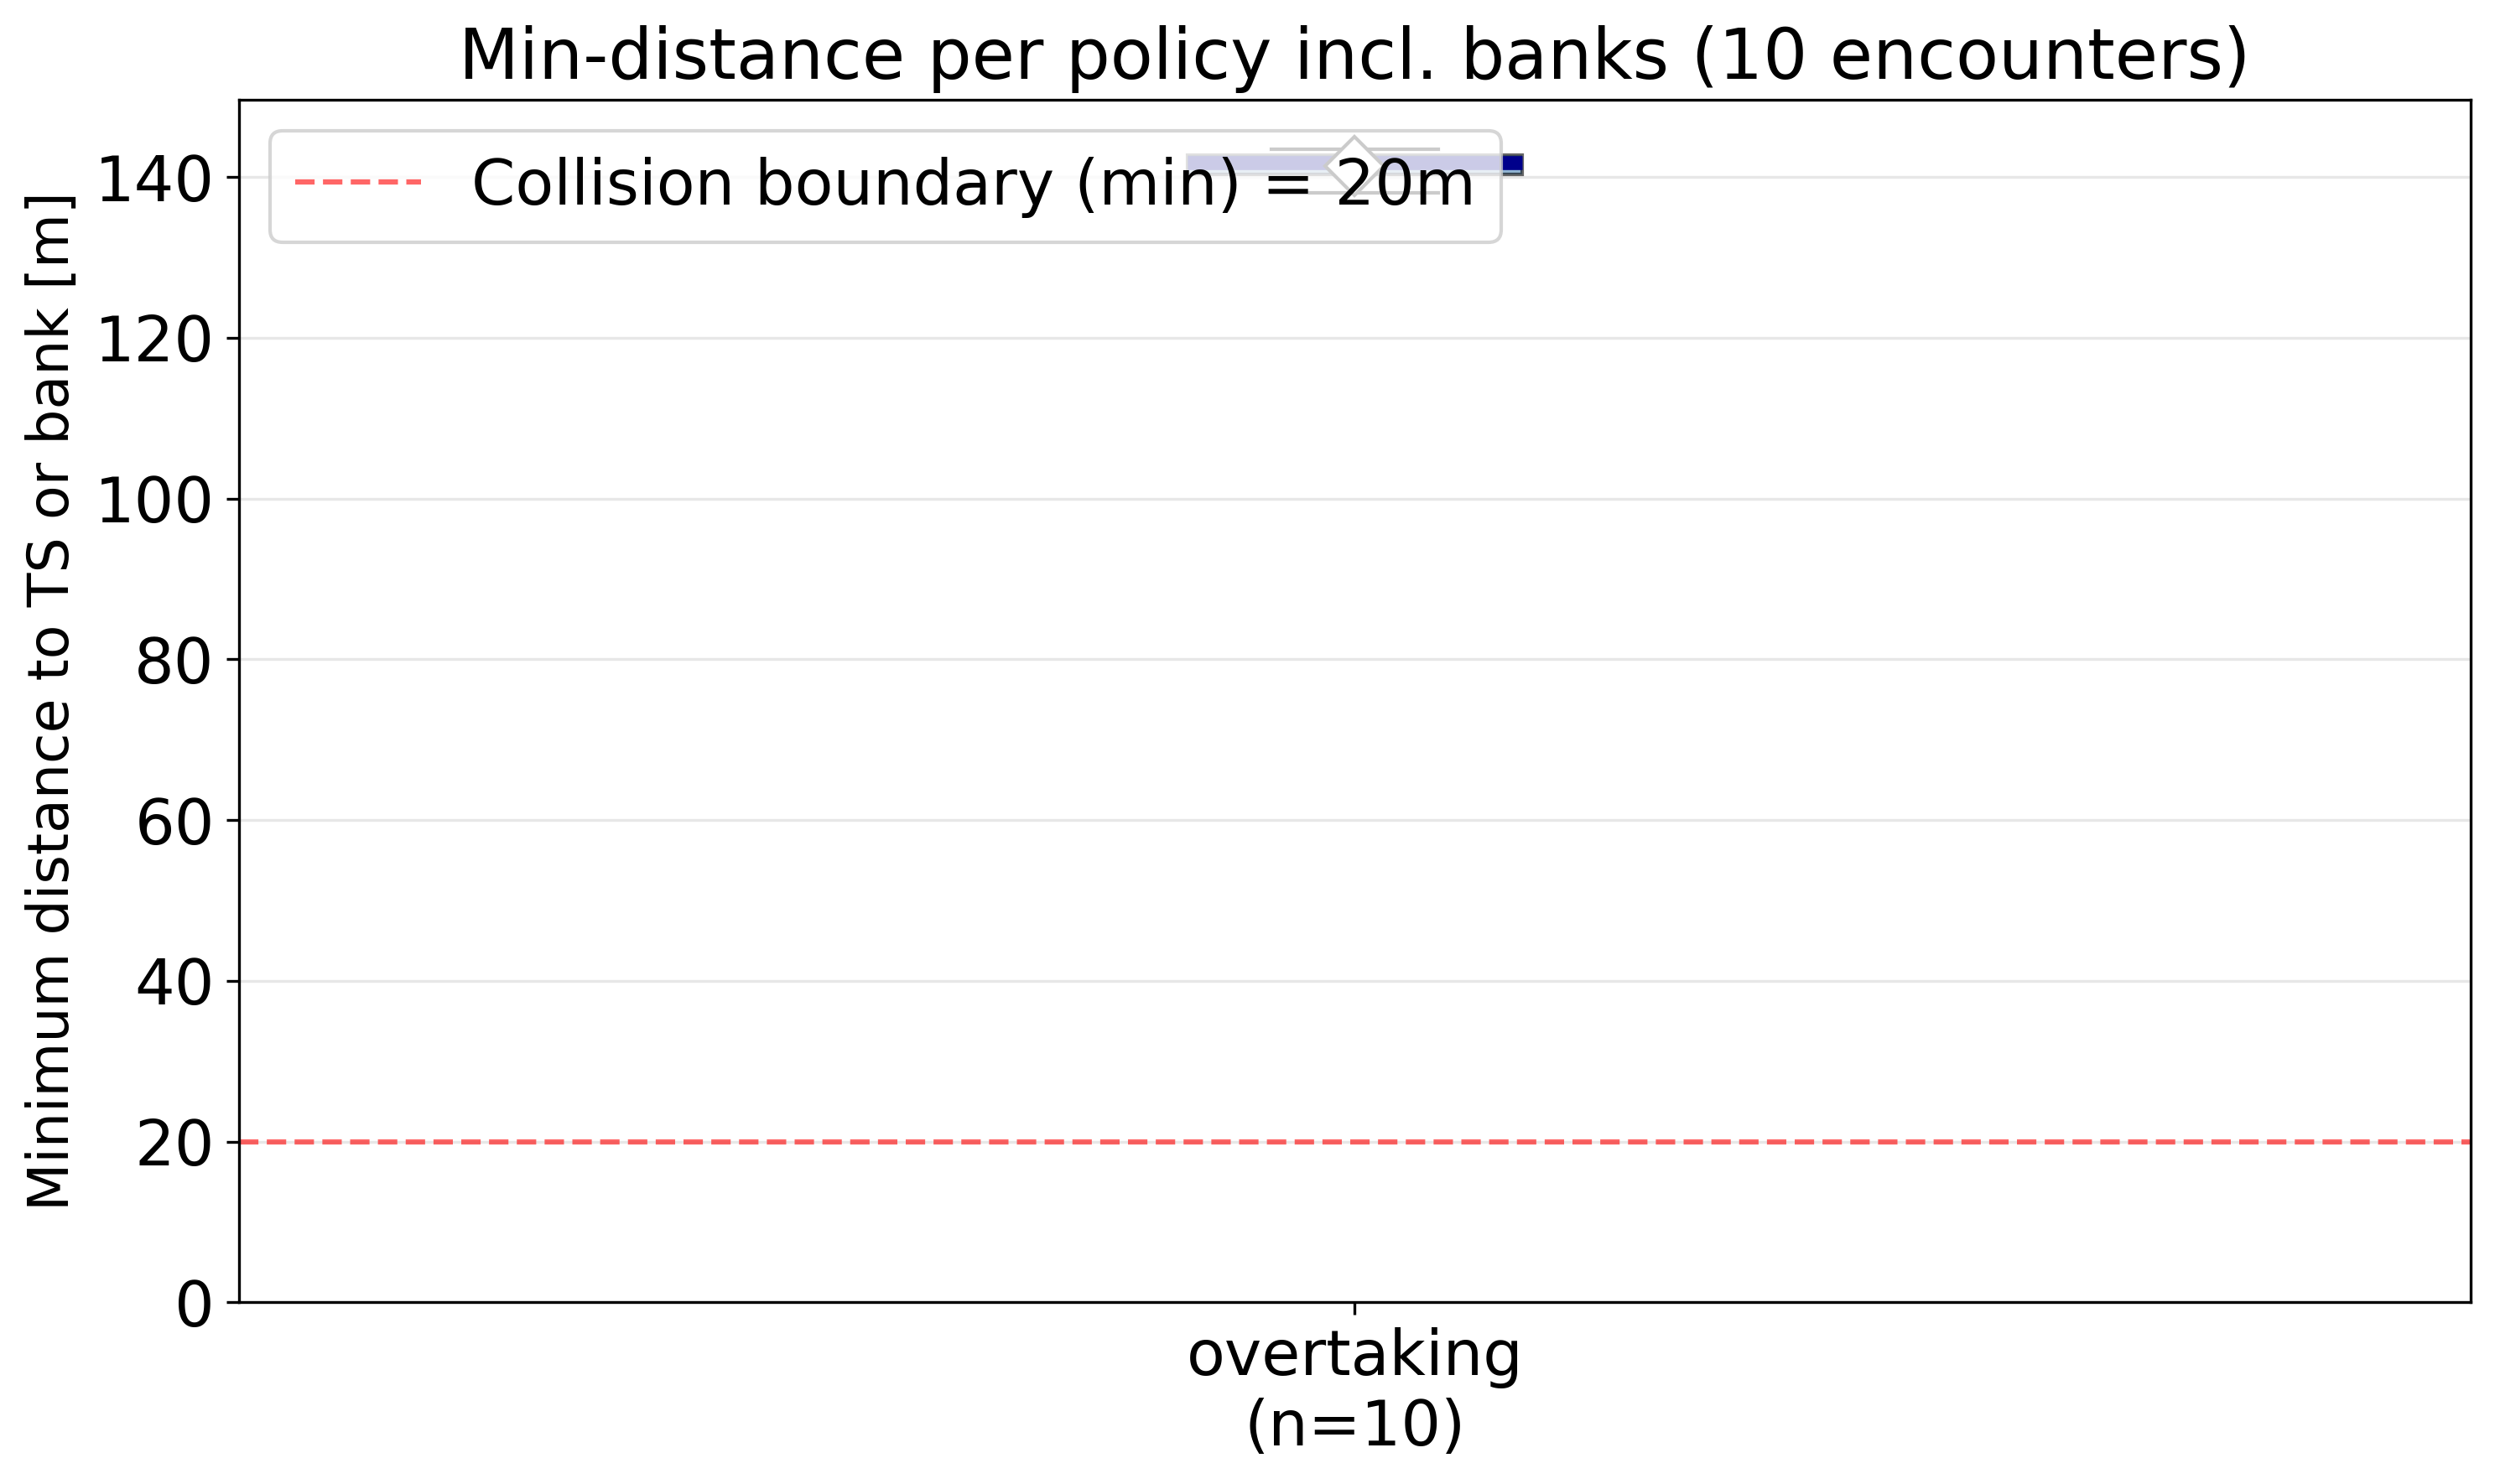

The file beside this chart, header and first rows:
scenario, min_distance_m
overtaking, 138.1
overtaking, 143.2
overtaking, 141.5
overtaking, 139.9
overtaking, 141.7
overtaking, 141.9
overtaking, 143.4
overtaking, 141.9
overtaking, 139.4
overtaking, 143
